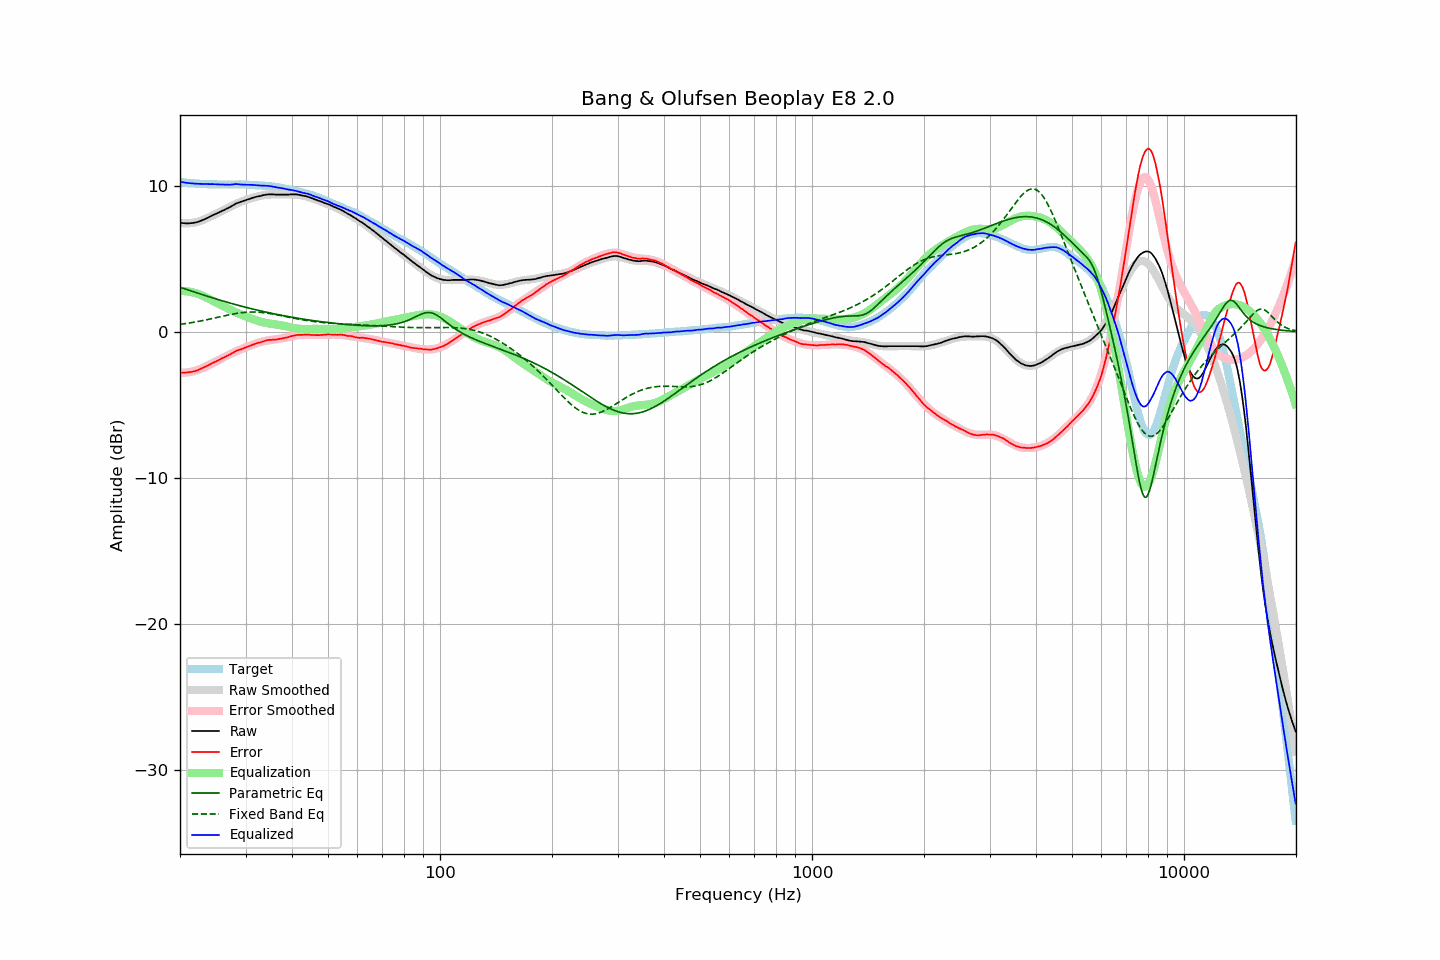

Source data for this figure (header and first rows):
frequency, raw, error, smoothed, error_smoothed, equalization, parametric_eq, fixed_band_eq, equalized_raw, equalized_smoothed, target
20.00, 7.48, -2.79, 7.47, -2.80, 2.80, 3.06, 0.51, 10.28, 10.27, 10.27
20.20, 7.46, -2.80, 7.46, -2.80, 2.80, 3.02, 0.53, 10.26, 10.26, 10.26
20.40, 7.45, -2.79, 7.45, -2.80, 2.80, 2.98, 0.54, 10.25, 10.25, 10.25
20.61, 7.44, -2.79, 7.44, -2.79, 2.79, 2.95, 0.56, 10.23, 10.23, 10.24
20.81, 7.43, -2.78, 7.44, -2.78, 2.78, 2.91, 0.58, 10.21, 10.22, 10.22
21.02, 7.43, -2.77, 7.44, -2.77, 2.77, 2.87, 0.59, 10.20, 10.21, 10.21
21.23, 7.44, -2.75, 7.45, -2.75, 2.75, 2.84, 0.61, 10.19, 10.20, 10.19
21.44, 7.45, -2.75, 7.46, -2.73, 2.73, 2.80, 0.63, 10.18, 10.19, 10.20
21.66, 7.46, -2.72, 7.47, -2.71, 2.71, 2.76, 0.65, 10.17, 10.18, 10.18
21.87, 7.48, -2.70, 7.49, -2.68, 2.68, 2.73, 0.67, 10.16, 10.17, 10.18
22.09, 7.50, -2.66, 7.52, -2.65, 2.65, 2.69, 0.69, 10.15, 10.16, 10.16
22.31, 7.53, -2.63, 7.54, -2.61, 2.61, 2.66, 0.71, 10.15, 10.16, 10.16
22.54, 7.57, -2.58, 7.58, -2.57, 2.57, 2.62, 0.73, 10.14, 10.15, 10.15
22.76, 7.61, -2.53, 7.62, -2.53, 2.53, 2.58, 0.75, 10.14, 10.14, 10.15
22.99, 7.66, -2.47, 7.66, -2.48, 2.48, 2.55, 0.77, 10.14, 10.14, 10.14
23.22, 7.70, -2.42, 7.70, -2.43, 2.43, 2.51, 0.80, 10.13, 10.13, 10.12
23.45, 7.75, -2.38, 7.75, -2.38, 2.38, 2.48, 0.82, 10.13, 10.13, 10.13
23.69, 7.80, -2.32, 7.80, -2.32, 2.32, 2.44, 0.84, 10.12, 10.12, 10.12
23.92, 7.85, -2.26, 7.85, -2.27, 2.27, 2.41, 0.87, 10.12, 10.12, 10.11
24.16, 7.91, -2.21, 7.91, -2.21, 2.21, 2.37, 0.89, 10.12, 10.12, 10.12
24.40, 7.97, -2.14, 7.96, -2.15, 2.15, 2.34, 0.91, 10.13, 10.11, 10.12
24.65, 8.02, -2.09, 8.01, -2.10, 2.10, 2.31, 0.94, 10.12, 10.11, 10.12
24.89, 8.07, -2.04, 8.06, -2.04, 2.04, 2.27, 0.96, 10.12, 10.11, 10.11
25.14, 8.11, -1.99, 8.12, -1.99, 1.99, 2.24, 0.99, 10.10, 10.11, 10.10
25.39, 8.16, -1.94, 8.17, -1.93, 1.93, 2.21, 1.01, 10.10, 10.10, 10.10
25.65, 8.22, -1.88, 8.22, -1.88, 1.88, 2.17, 1.04, 10.10, 10.10, 10.10
25.91, 8.28, -1.81, 8.28, -1.82, 1.82, 2.14, 1.06, 10.10, 10.10, 10.10
26.16, 8.33, -1.77, 8.34, -1.76, 1.76, 2.11, 1.09, 10.10, 10.10, 10.10
26.43, 8.38, -1.72, 8.39, -1.71, 1.71, 2.07, 1.11, 10.09, 10.10, 10.10
26.69, 8.44, -1.66, 8.45, -1.65, 1.65, 2.04, 1.14, 10.09, 10.10, 10.10
26.96, 8.49, -1.61, 8.51, -1.59, 1.59, 2.01, 1.16, 10.09, 10.10, 10.10
27.23, 8.54, -1.55, 8.56, -1.54, 1.54, 1.98, 1.18, 10.08, 10.10, 10.10
27.50, 8.61, -1.48, 8.62, -1.48, 1.48, 1.95, 1.20, 10.10, 10.10, 10.09
27.77, 8.67, -1.43, 8.67, -1.43, 1.43, 1.92, 1.23, 10.10, 10.10, 10.10
28.05, 8.74, -1.36, 8.72, -1.38, 1.38, 1.89, 1.24, 10.12, 10.10, 10.10
28.33, 8.80, -1.30, 8.78, -1.33, 1.33, 1.86, 1.26, 10.13, 10.10, 10.11
28.62, 8.84, -1.26, 8.82, -1.28, 1.28, 1.83, 1.28, 10.12, 10.10, 10.10
28.90, 8.88, -1.23, 8.87, -1.23, 1.23, 1.80, 1.30, 10.11, 10.10, 10.11
29.19, 8.91, -1.19, 8.92, -1.18, 1.18, 1.77, 1.31, 10.10, 10.10, 10.11
29.48, 8.95, -1.15, 8.96, -1.14, 1.14, 1.74, 1.32, 10.09, 10.10, 10.10
29.78, 9.00, -1.10, 9.00, -1.09, 1.09, 1.71, 1.34, 10.10, 10.10, 10.10
30.08, 9.03, -1.06, 9.04, -1.05, 1.05, 1.68, 1.34, 10.08, 10.09, 10.10
30.38, 9.07, -1.01, 9.08, -1.01, 1.01, 1.65, 1.35, 10.08, 10.09, 10.08
30.68, 9.10, -0.98, 9.11, -0.97, 0.97, 1.63, 1.36, 10.07, 10.08, 10.08
30.99, 9.14, -0.93, 9.15, -0.93, 0.93, 1.60, 1.36, 10.07, 10.08, 10.08
31.30, 9.18, -0.89, 9.18, -0.89, 0.89, 1.57, 1.36, 10.08, 10.07, 10.07
31.61, 9.21, -0.85, 9.21, -0.85, 0.85, 1.55, 1.36, 10.06, 10.06, 10.07
31.93, 9.24, -0.80, 9.24, -0.81, 0.81, 1.52, 1.36, 10.05, 10.05, 10.04
32.24, 9.27, -0.77, 9.27, -0.77, 0.77, 1.49, 1.35, 10.05, 10.05, 10.05
32.57, 9.29, -0.74, 9.30, -0.74, 0.74, 1.47, 1.35, 10.03, 10.04, 10.03
32.89, 9.31, -0.72, 9.33, -0.70, 0.70, 1.44, 1.34, 10.02, 10.03, 10.03
33.22, 9.34, -0.68, 9.35, -0.67, 0.67, 1.42, 1.33, 10.02, 10.02, 10.02
33.55, 9.37, -0.64, 9.37, -0.65, 0.65, 1.39, 1.32, 10.02, 10.01, 10.02
33.89, 9.39, -0.61, 9.38, -0.62, 0.62, 1.37, 1.30, 10.02, 10.01, 10.00
34.23, 9.41, -0.57, 9.40, -0.60, 0.60, 1.34, 1.29, 10.01, 10.00, 9.99
34.57, 9.42, -0.56, 9.40, -0.58, 0.58, 1.32, 1.27, 10.00, 9.99, 9.98
34.92, 9.42, -0.54, 9.41, -0.56, 0.56, 1.30, 1.25, 9.99, 9.97, 9.96
35.27, 9.42, -0.55, 9.42, -0.55, 0.55, 1.27, 1.24, 9.97, 9.96, 9.98
35.62, 9.42, -0.53, 9.42, -0.53, 0.53, 1.25, 1.22, 9.96, 9.95, 9.95
35.97, 9.41, -0.53, 9.42, -0.52, 0.52, 1.23, 1.20, 9.93, 9.93, 9.94
... 635 more rows
